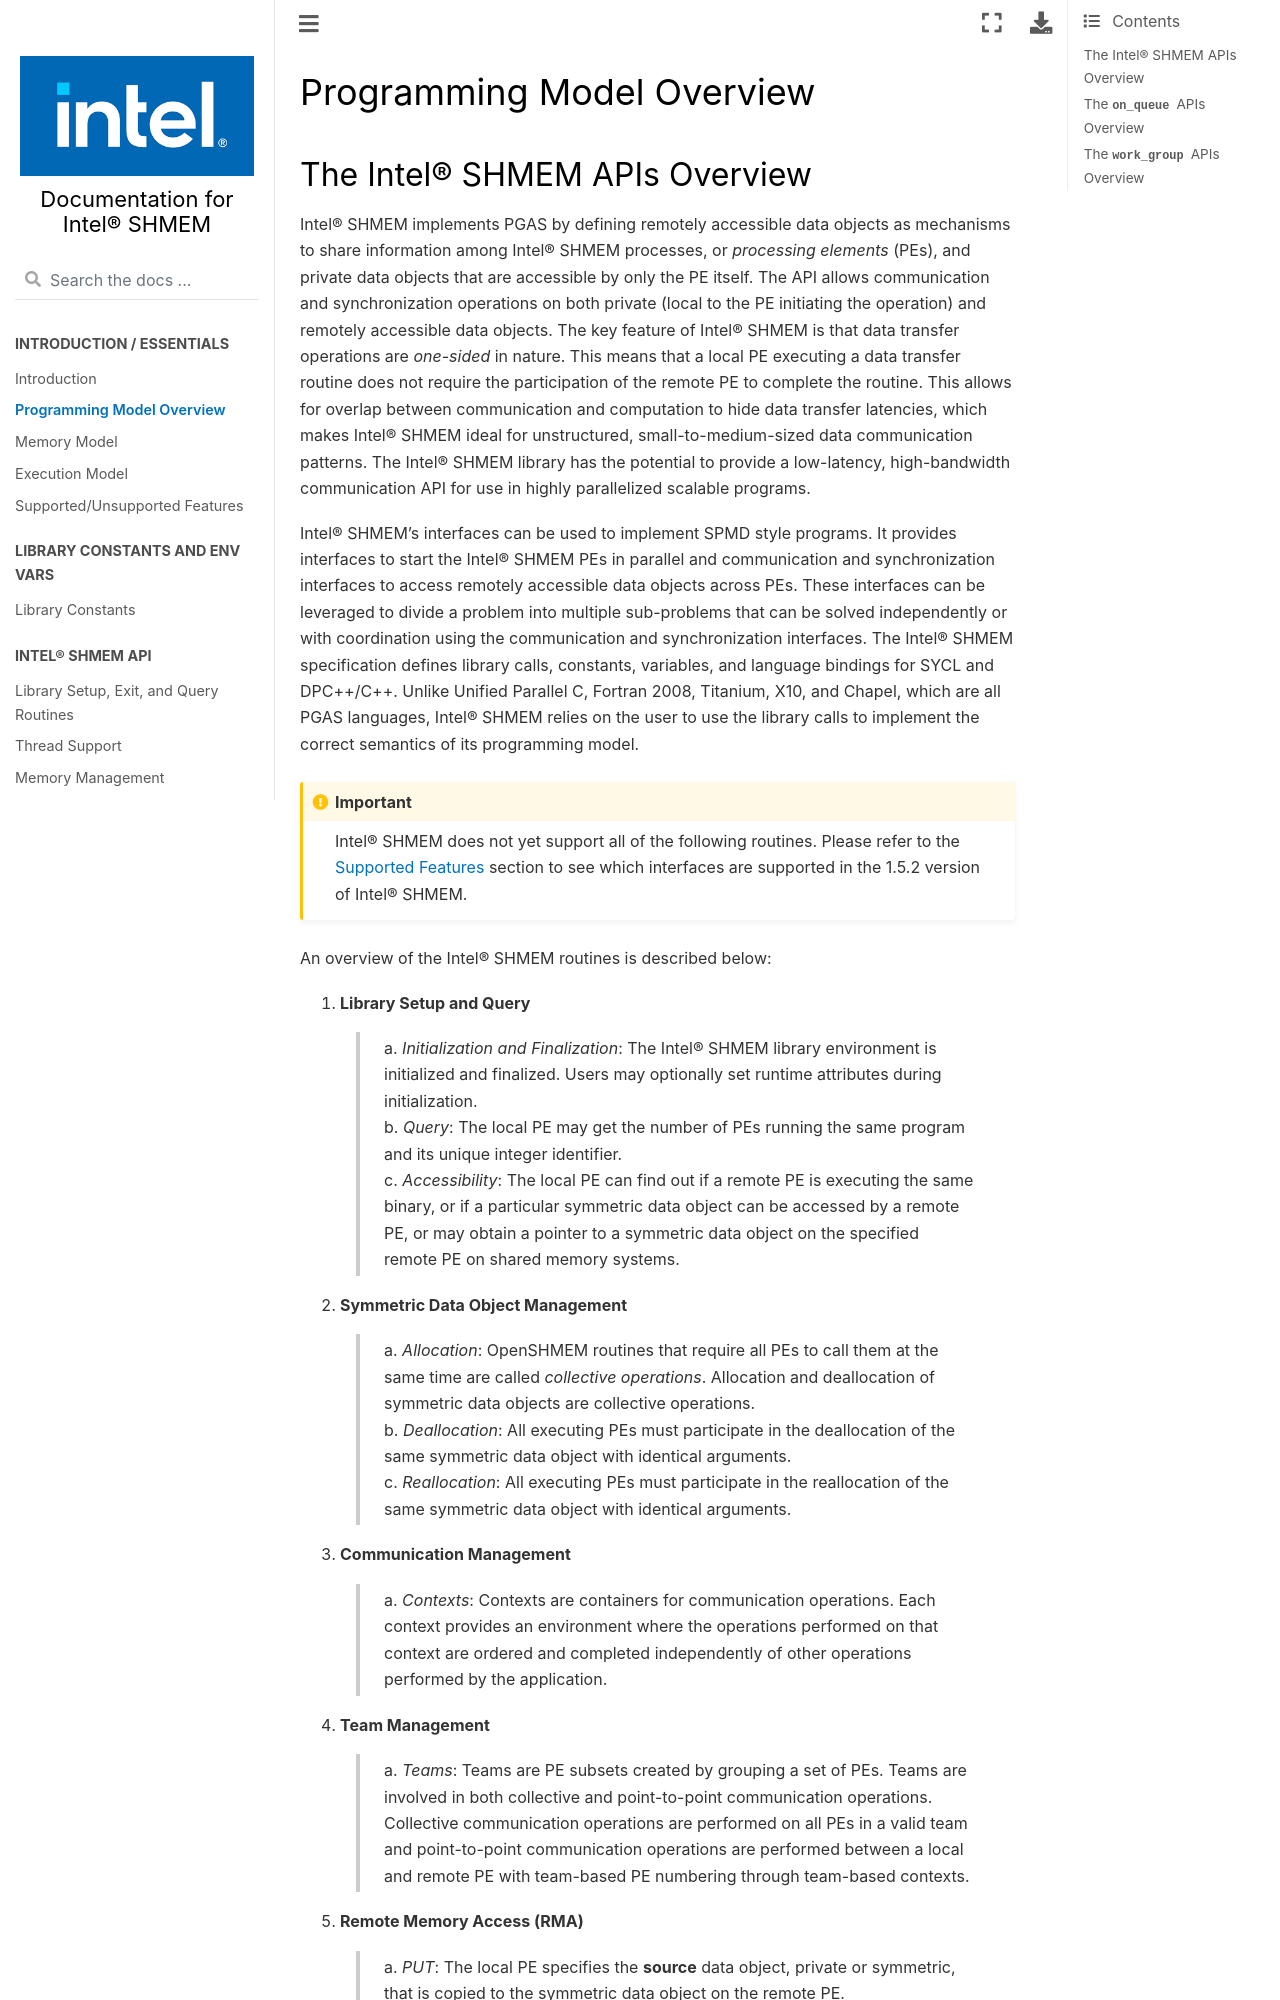

repository: oneapi-src/ishmem · page: docs/programming_model.html · generator: sphinx

.. _programming_model:

==========================
Programming Model Overview
==========================

^^^^^^^^^^^^^^^^^^^^^^^^^^^^^^
The Intel® SHMEM APIs Overview
^^^^^^^^^^^^^^^^^^^^^^^^^^^^^^

Intel® SHMEM implements PGAS by defining remotely accessible data objects
as mechanisms to share information among Intel® SHMEM processes, or
*processing elements* (PEs), and private data objects that are accessible by
only the PE itself. The API allows communication and synchronization operations
on both private (local to the PE initiating the operation) and remotely
accessible data objects. The key feature of Intel® SHMEM is that data
transfer operations are *one-sided* in nature. This means that a local PE
executing a data transfer routine does not require the participation of the
remote PE to complete the routine. This allows for overlap between
communication and computation to hide data transfer latencies, which makes
Intel® SHMEM ideal for unstructured, small-to-medium-sized data
communication patterns. The Intel® SHMEM library has the potential to
provide a low-latency, high-bandwidth communication API for use in highly
parallelized scalable programs.

Intel® SHMEM's interfaces can be used to implement SPMD style programs.  It
provides interfaces to start the Intel® SHMEM PEs in parallel and
communication and synchronization interfaces to access remotely accessible data
objects across PEs. These interfaces can be leveraged to divide a problem into
multiple sub-problems that can be solved independently or with coordination
using the communication and synchronization interfaces.  The Intel® SHMEM
specification defines library calls, constants, variables, and language
bindings for SYCL and DPC++/C++.
Unlike Unified Parallel C, Fortran 2008, Titanium, X10, and Chapel, which are
all PGAS languages, Intel® SHMEM relies on the user to use the library
calls to implement the correct semantics of its programming model.

.. important:: Intel® SHMEM does not yet support all of the
   following routines. Please refer to the :ref:`Supported
   Features<supported_features>` section to see which interfaces are supported
   in the |release| version of Intel® SHMEM.

An overview of the Intel® SHMEM routines is described below:

#. **Library Setup and Query**

        a. *Initialization and Finalization*: The Intel® SHMEM library
        environment is initialized and finalized.  Users may optionally set
        runtime attributes during initialization.

        b. *Query*: The local PE may get the number of PEs running the same
        program and its unique integer identifier.

        c. *Accessibility*: The local PE can find out if a remote PE is
        executing the same binary, or if a particular symmetric data object can
        be accessed by a remote PE, or may obtain a pointer to a symmetric data
        object on the specified remote PE on shared memory systems.

#. **Symmetric Data Object Management**

        a. *Allocation*: OpenSHMEM routines that require all PEs to call them
        at the same time are called *collective operations*.  Allocation and
        deallocation of symmetric data objects are collective operations.

        b. *Deallocation*: All executing PEs must participate in the
        deallocation of the same symmetric data object with identical
        arguments.

        c.  *Reallocation*: All executing PEs must participate in the
        reallocation of the same symmetric data object with identical
        arguments.

#. **Communication Management**

        a.  *Contexts*: Contexts are containers for communication operations.
        Each context provides an environment where the operations performed on
        that context are ordered and completed independently of other
        operations performed by the application.

#. **Team Management**
